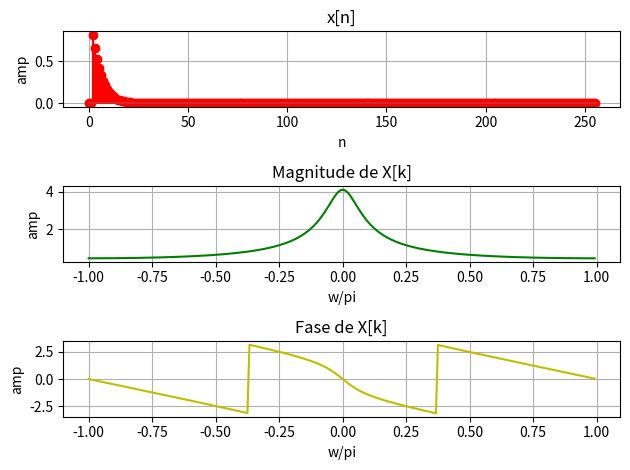
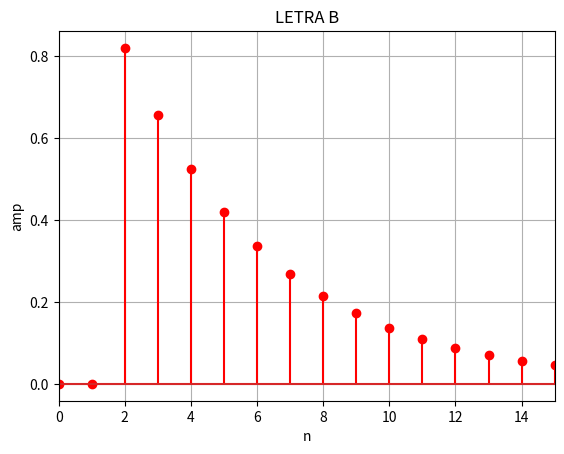

Write the Python code that produced these figures, in order.
'''
Autor: Guilherme Stein Kuhn
Disciplina: Sinais e Sistemas
Período: 2020/1 - earte
'''

import matplotlib.pyplot as plt
import numpy as np
from numpy.fft import fft, fftfreq, fftshift

##############################################################################################################

# lab008 ex1_b

# (b) x[n] = 2(0.8^(n+2)).u[n-2]
L = 256
n = np.arange(0, L, 1)

# sinal degrau
degrau = np.zeros(np.size(n))
indice = np.where(n >= 2)
degrau[indice] = 1

# sinal x
x = 2*pow(0.8, n+2)*degrau

# dtft de x[n]
X = fft(x)

# vetor de frequencia
w = fftfreq(len(X), d=1)*(2*np.pi)
wd = fftshift(w/np.pi)

# magnitude e angulo do espectro
X1 = fftshift(X)
modX1 = np.abs(X1)
phaseX1 = np.angle(X1)
phaseX1[modX1 < 0.00001] = 0

# Plots
fig, ax = plt.subplots(3, 1)
fig2, ax2 = plt.subplots(1, 1)

ax2.stem(n, x, '-r')
ax2.set_ylabel("amp")
ax2.set_xlabel("n")
ax2.set_title("LETRA B")
ax2.set_xlim(0, 15)
ax2.grid()

ax[0].stem(n, x, '-r')
ax[0].set_ylabel("amp")
ax[0].set_xlabel("n")
ax[0].set_title("x[n]")
ax[0].grid()

ax[1].plot(wd, modX1, '-g')
ax[1].set_ylabel("amp")
ax[1].set_xlabel("w/pi")
ax[1].set_title("Magnitude de X[k]")
ax[1].grid()

ax[2].plot(wd, phaseX1, '-y')
ax[2].set_ylabel("amp")
ax[2].set_xlabel("w/pi")
ax[2].set_title("Fase de X[k]")
ax[2].grid()


fig.tight_layout()
plt.show()

##############################################################################################################

